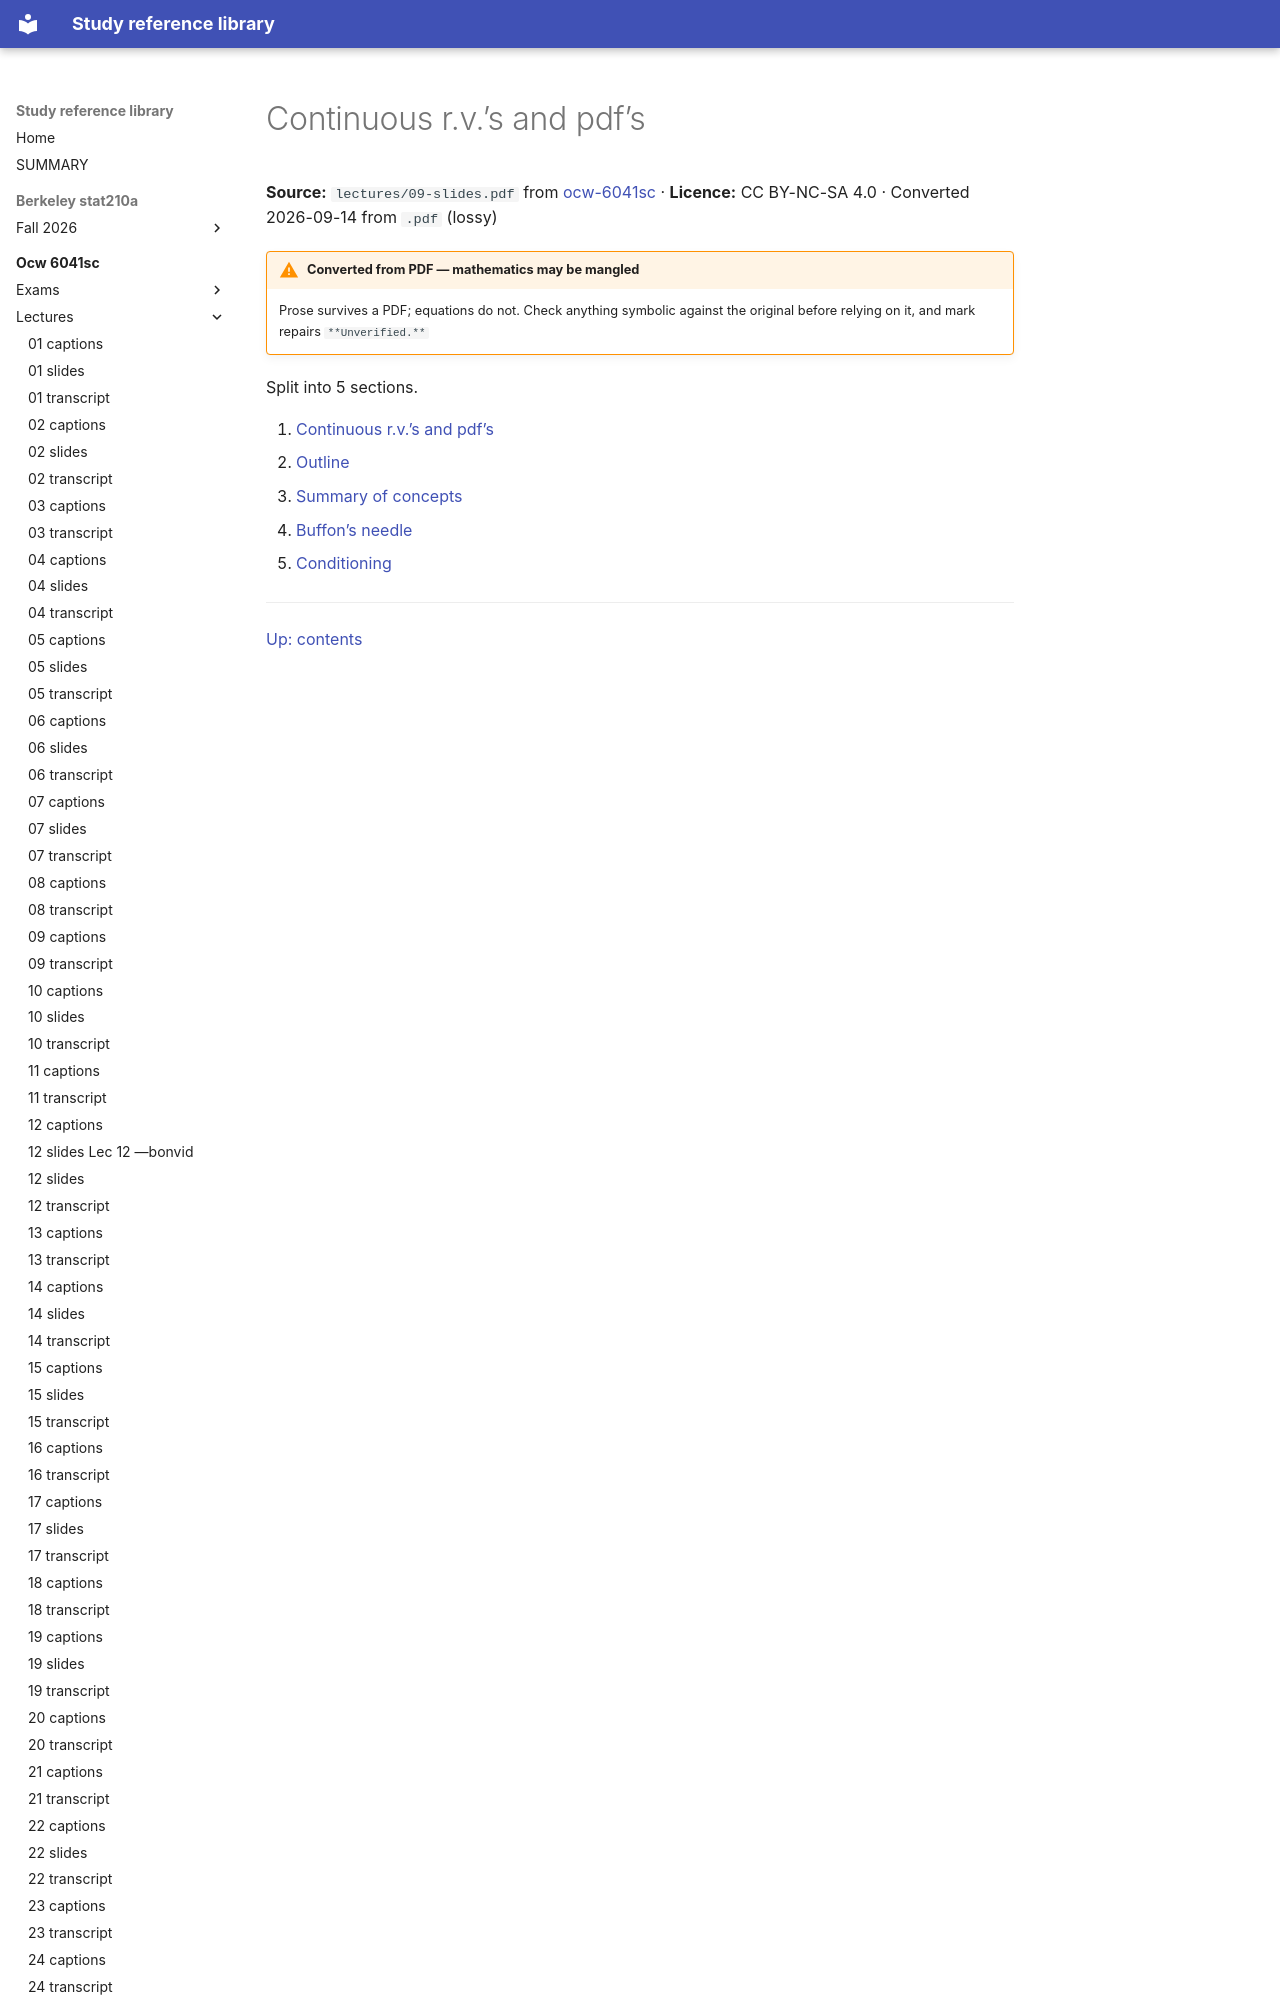

repository: Claptar/knowledge-base-library · page: ocw-6041sc/lectures/09-slides/index.html · generator: mkdocs

---
title: Continuous r.v.’s and pdf’s
source: https://ocw.mit.edu/courses/6-041sc-probabilistic-systems-analysis-and-applied-probability-fall-2013/
source_file: sources/ocw-6041sc/lectures/09-slides.pdf
licence: CC BY-NC-SA 4.0
route: pdf
fidelity: lossy
converted: '2026-09-14'
---
